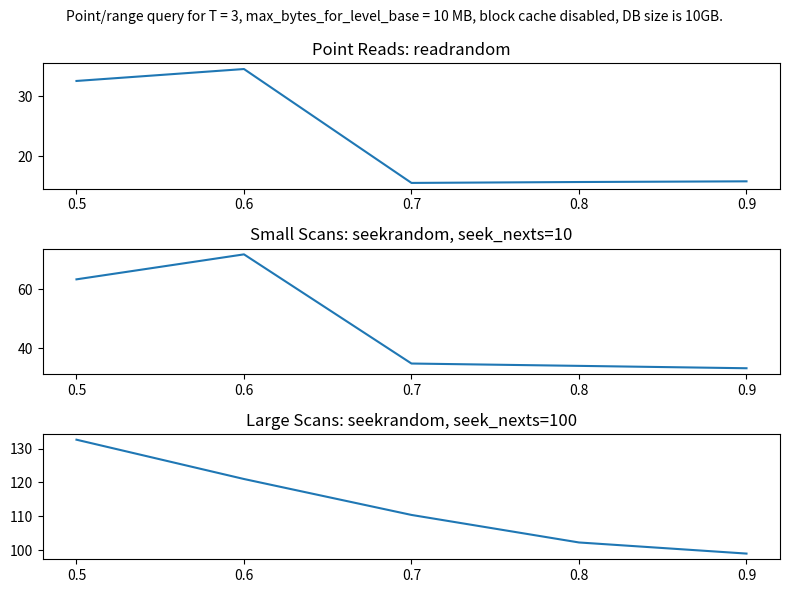

Python code for this plot:
import matplotlib.pyplot as plt
from matplotlib.ticker import FuncFormatter

if __name__ == '__main__':
    # data
    c = [0.9, 0.8, 0.7, 0.6, 0.5]

    point_read_latencies = [15.780, 15.665, 15.515, 34.514, 32.524]
    small_scan_latencies = [33.139, 33.947, 34.741, 71.807, 63.325]
    large_scan_latencies = [98.946, 102.235, 110.382, 121.016, 132.651]

    fig, axes = plt.subplots(3, 1, figsize=(8, 6))

    # Point Read
    axes[0].plot(c, point_read_latencies)
    axes[0].set_title('Point Reads: readrandom')

    # Small scans
    axes[1].plot(c, small_scan_latencies)
    axes[1].set_title('Small Scans: seekrandom, seek_nexts=10')

    # Large scans
    axes[2].plot(c, large_scan_latencies)
    axes[2].set_title('Large Scans: seekrandom, seek_nexts=100')

    # Set the x ticks
    for ax in axes:
        ax.set_xticks(c)

    plt.suptitle('Point/range query for T = 3, max_bytes_for_level_base = 10 MB, block cache disabled, DB size is 10GB.', fontsize='medium')
    plt.tight_layout()

    plt.savefig('micro_bench_aws')
    plt.show()

